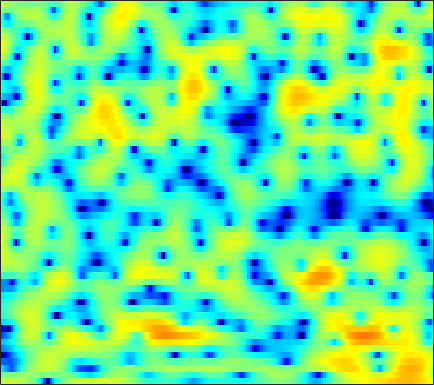

The table this chart was drawn from, first rows:
2.3389, 2.4703, 2.6088, 2.7002, 2.7393, 2.7497, 2.713, 2.6505, 2.5125, 2.2898, 1.9732, 1.6663, 1.1447, 0.47147, -0.15187, -1.1763, -2.488, -3.7264, -5.87, -8.9208, -13.893, -21.641, -21.829, -12.447
-0.8169, -0.7338, -0.6262, -0.5027, -0.3913, -0.2164, -0.01306, 0.1523, 0.376, 0.5864, 0.7632, 0.8633, 0.9383, 0.9368, 0.8833, 0.7425, 0.5336, 0.343, 0.06055, -0.2149, -0.4453, -0.5652, -0.6375, -0.6106
-6.779, -7.765, -9.399, -11.38, -12.82, -13.46, -11.71, -9.688, -7.116, -4.942, -3.15, -2.022, -0.7594, 0.2644, 0.8972, 1.594, 2.131, 2.443, 2.749, 2.943, 3.032, 3.037, 2.958, 2.781
-12.18, -12.58, -12.96, -13.15, -13.11, -12.67, -11.64, -10.49, -8.688, -6.802, -4.999, -3.755, -2.265, -0.9847, -0.1485, 0.8062, 1.591, 2.075, 2.594, 2.976, 3.232, 3.342, 3.381, 3.294
-31.03, -23.9, -18.61, -15.26, -13.36, -11.28, -9.522, -8.331, -6.873, -5.522, -4.26, -3.365, -2.255, -1.261, -0.5906, 0.2014, 0.8779, 1.314, 1.803, 2.195, 2.499, 2.674, 2.835, 2.925
-11.52, -11.18, -10.41, -9.435, -8.633, -7.533, -6.431, -5.611, -4.54, -3.52, -2.585, -1.941, -1.172, -0.521, -0.1106, 0.3422, 0.7018, 0.916, 1.142, 1.319, 1.472, 1.59, 1.756, 1.945
-8.812, -8.433, -7.688, -6.745, -5.971, -4.888, -3.781, -2.958, -1.903, -0.9272, -0.06375, 0.4794, 1.048, 1.423, 1.571, 1.581, 1.373, 1.071, 0.4831, -0.2734, -1.073, -1.565, -1.807, -1.402
-14.09, -13.09, -11.8, -10.28, -8.894, -6.833, -4.689, -3.159, -1.328, 0.1879, 1.405, 2.118, 2.804, 3.203, 3.311, 3.168, 2.644, 1.964, 0.6024, -1.449, -4.527, -7.873, -12.54, -9.024
-16.33, -17.21, -20.46, -25.29, -19.74, -12.72, -8.101, -5.52, -2.828, -0.7807, 0.7706, 1.658, 2.534, 3.086, 3.301, 3.322, 3.064, 2.708, 2.057, 1.274, 0.4727, -0.06613, -0.5772, -0.7684
-7.606, -7.415, -6.96, -6.259, -5.568, -4.345, -2.869, -1.717, -0.3225, 0.8854, 1.897, 2.522, 3.166, 3.558, 3.682, 3.63, 3.364, 3.035, 2.427, 1.628, 0.6631, -0.1526, -1.295, -2.412
-4.21, -3.69, -2.949, -2.161, -1.563, -0.7434, 0.08727, 0.7096, 1.475, 2.165, 2.756, 3.113, 3.458, 3.628, 3.63, 3.466, 3.111, 2.69, 1.897, 0.8005, -0.6311, -1.996, -4.329, -7.624
-4.267, -3.545, -2.68, -1.876, -1.283, -0.5135, 0.1987, 0.6773, 1.264, 1.808, 2.281, 2.561, 2.82, 2.957, 2.985, 2.904, 2.645, 2.327, 1.739, 0.9742, 0.0122, -0.8517, -2.167, -3.582
-5.118, -4.53, -3.768, -3.052, -2.531, -1.854, -1.191, -0.7205, -0.09059, 0.4898, 0.9915, 1.321, 1.686, 1.972, 2.129, 2.234, 2.225, 2.16, 1.997, 1.73, 1.353, 1.014, 0.5123, -0.02997
-6.91, -6.634, -6.188, -5.649, -5.213, -4.591, -3.87, -3.259, -2.411, -1.642, -0.9637, -0.5049, 0.05078, 0.5215, 0.8016, 1.115, 1.408, 1.618, 1.845, 2.008, 2.118, 2.168, 2.163, 2.064
-11.12, -10.71, -10.55, -10.67, -10.76, -10.32, -9.062, -7.734, -5.98, -4.509, -3.37, -2.74, -2.198, -1.893, -1.716, -1.414, -0.91, -0.4332, 0.3224, 1.14, 1.916, 2.423, 2.962, 3.337
-11.9, -10.85, -10.88, -12.7, -15.48, -19.85, -14.6, -10.48, -7.069, -5.059, -3.968, -3.719, -4.169, -5.501, -7.077, -9.541, -9.574, -7.223, -3.869, -1.226, 0.7387, 1.855, 3, 3.839
-3.03, -3.043, -3.05, -3.164, -3.246, -3.127, -2.704, -2.275, -1.751, -1.322, -1.281, -1.572, -2.367, -3.685, -5.03, -6.74, -6.794, -5.733, -3.737, -1.821, -0.3173, 0.5872, 1.603, 2.424
1.5, 1.496, 1.488, 1.475, 1.449, 1.422, 1.418, 1.392, 1.329, 1.237, 0.9648, 0.6735, 0.2153, -0.3842, -0.8833, -1.452, -1.979, -2.362, -2.749, -3.13, -3.532, -3.689, -3.488, -2.791
3.185, 3.164, 3.054, 2.903, 2.783, 2.597, 2.396, 2.253, 2.064, 1.812, 1.549, 1.321, 0.9146, 0.4155, -0.016, -0.7577, -1.727, -2.605, -4.163, -6.464, -9.98, -14.48, -25.96, -13.98
3.768, 3.521, 3.102, 2.619, 2.251, 1.782, 1.38, 1.159, 0.9583, 0.8398, 0.8124, 0.7827, 0.6693, 0.481, 0.2422, -0.2493, -0.9034, -1.541, -2.63, -3.874, -5.193, -6.053, -6.541, -6.075
4.048, 3.422, 2.422, 1.21, 0.1841, -1.198, -2.334, -2.807, -2.735, -2.016, -1.143, -0.5395, 0.1398, 0.5742, 0.7336, 0.7792, 0.6182, 0.3703, -0.03989, -0.516, -1, -1.28, -1.532, -1.585
4.346, 3.471, 1.98, -0.03952, -2.071, -5.887, -12.87, -31.48, -12.4, -6.278, -3.071, -1.478, 0.04594, 1.024, 1.497, 1.846, 1.884, 1.762, 1.438, 0.9115, 0.3175, -0.125, -0.6606, -1.004
4.333, 3.626, 2.424, 0.9974, -0.2002, -1.815, -3.104, -3.594, -3.35, -2.332, -1.114, -0.185, 0.8576, 1.639, 2.052, 2.324, 2.273, 2.032, 1.363, 0.3191, -1.153, -2.59, -4.774, -6.659
3.736, 3.128, 2.126, 0.9912, 0.1288, -0.9372, -1.722, -2.024, -1.956, -1.443, -0.6159, 0.09352, 0.9827, 1.743, 2.163, 2.473, 2.489, 2.247, 1.582, 0.4659, -1.266, -3.049, -6.291, -10.1
2.425, 1.623, 0.2816, -1.429, -2.949, -5.358, -7.961, -9.235, -8.524, -6.105, -3.583, -2.017, -0.3276, 0.9777, 1.697, 2.362, 2.715, 2.76, 2.599, 2.143, 1.489, 0.9054, 0.1251, -0.4666
0.6026, -0.3478, -1.852, -3.687, -5.324, -7.987, -11.2, -13.11, -11.79, -8.262, -5.144, -3.313, -1.359, 0.1251, 0.98, 1.857, 2.421, 2.697, 2.86, 2.83, 2.664, 2.46, 2.136, 1.781
-1.06, -2.131, -3.592, -4.944, -5.787, -6.5, -6.694, -6.442, -5.649, -4.46, -3.069, -2.052, -0.7629, 0.3261, 1.022, 1.759, 2.295, 2.582, 2.797, 2.881, 2.811, 2.688, 2.427, 2.065
-2.278, -4.022, -6.896, -10.09, -11.64, -10.66, -8.116, -6.34, -4.374, -2.744, -1.416, -0.5466, 0.4259, 1.22, 1.712, 2.212, 2.592, 2.771, 2.914, 2.931, 2.83, 2.68, 2.376, 1.958
-0.8252, -2.412, -5.145, -8.29, -9.834, -8.537, -5.745, -3.909, -2.032, -0.6111, 0.3834, 0.9733, 1.527, 1.911, 2.104, 2.278, 2.386, 2.419, 2.446, 2.383, 2.261, 2.086, 1.75, 1.272
2.206, 1.694, 1.021, 0.4933, 0.2803, 0.2997, 0.6062, 0.9232, 1.34, 1.625, 1.742, 1.686, 1.434, 1.037, 0.6666, 0.2162, -0.1328, -0.2275, -0.2178, -0.1098, -0.03405, -0.0652, -0.2679, -0.7005
3.44, 3.454, 3.461, 3.447, 3.45, 3.445, 3.412, 3.33, 3.127, 2.711, 2.067, 1.34, 0.04779, -1.758, -3.438, -6.027, -7.887, -7.819, -6.39, -4.82, -3.831, -3.406, -3.275, -3.536
2.571, 2.957, 3.41, 3.794, 4.014, 4.204, 4.243, 4.163, 3.859, 3.32, 2.433, 1.537, -0.1161, -2.4, -4.717, -8.798, -12.9, -12.16, -9.049, -6.873, -5.819, -5.577, -5.808, -6.496
-0.517, 0.4264, 1.547, 2.509, 3.078, 3.645, 3.983, 4.101, 4.037, 3.758, 3.216, 2.673, 1.71, 0.5786, -0.3602, -1.561, -2.55, -3.077, -3.558, -3.997, -4.643, -5.439, -7.023, -9.485
-5.475, -3.42, -1.245, 0.394, 1.336, 2.278, 2.919, 3.226, 3.455, 3.479, 3.368, 3.167, 2.809, 2.316, 1.918, 1.311, 0.6817, 0.1431, -0.5878, -1.488, -2.558, -3.549, -5.181, -7.231
-6.835, -4.706, -2.481, -0.8987, -0.008005, 0.8457, 1.42, 1.705, 1.995, 2.196, 2.36, 2.443, 2.517, 2.494, 2.403, 2.185, 1.826, 1.498, 0.9175, 0.2408, -0.5886, -1.236, -2.19, -3.107
-3.23, -2.175, -1.082, -0.3778, -0.1206, -0.08226, -0.3119, -0.5311, -0.7309, -0.5392, -0.01236, 0.5696, 1.303, 1.927, 2.219, 2.413, 2.356, 2.185, 1.771, 1.216, 0.5711, 0.04154, -0.6106, -1.195
1.222, 1.535, 1.667, 1.422, 0.9094, -0.3296, -2.443, -4.832, -9.249, -9.861, -5.248, -2.49, -0.01931, 1.543, 2.284, 2.788, 2.866, 2.636, 2.093, 1.243, 0.2442, -0.574, -1.541, -2.21
3.75, 3.709, 3.446, 2.885, 2.248, 1.032, -0.6482, -2.174, -4.024, -4.188, -2.544, -1.043, 0.6394, 1.746, 2.254, 2.479, 2.24, 1.762, 0.6901, -0.8681, -3.081, -5.164, -8.736, -11.88
3.567, 3.433, 3.176, 2.806, 2.469, 1.962, 1.445, 1.105, 0.7958, 0.7255, 0.9325, 1.154, 1.482, 1.672, 1.656, 1.395, 0.78, 0.1003, -1.216, -3.025, -5.383, -7.597, -10.98, -13.77
2.674, 2.502, 2.284, 2.109, 1.989, 1.864, 1.794, 1.778, 1.81, 1.877, 1.987, 2.043, 2.077, 2.005, 1.824, 1.419, 0.7377, 0.04497, -1.118, -2.631, -4.379, -5.822, -7.816, -9.627
1.066, 0.7527, 0.4762, 0.4282, 0.5021, 0.7181, 1.024, 1.289, 1.683, 2.067, 2.411, 2.643, 2.832, 2.894, 2.834, 2.562, 2.069, 1.499, 0.5348, -0.7049, -2.314, -3.733, -6.093, -9.252
-3.231, -4.168, -4.611, -4.257, -3.64, -2.691, -1.744, -1.051, -0.1358, 0.7952, 1.655, 2.26, 2.929, 3.396, 3.618, 3.685, 3.513, 3.229, 2.575, 1.687, 0.5466, -0.5168, -2.089, -3.817
-11.8, -20.11, -20.6, -12.63, -10.14, -8.31, -7.157, -6.299, -4.871, -3.076, -1.197, 0.07764, 1.564, 2.691, 3.296, 3.827, 4.021, 3.99, 3.699, 3.127, 2.391, 1.744, 0.7979, -0.1154
-6.55, -8.149, -9.412, -10.06, -10.48, -11.87, -15.28, -19.83, -16.03, -8.924, -4.37, -2.017, 0.3915, 2.114, 3.039, 3.881, 4.303, 4.355, 4.183, 3.711, 2.96, 2.305, 1.311, 0.2999
-3.019, -4.108, -5.391, -6.524, -7.28, -8.257, -9.124, -9.206, -7.897, -5.349, -2.594, -0.787, 1.212, 2.759, 3.612, 4.371, 4.753, 4.77, 4.447, 3.77, 2.676, 1.554, -0.2848, -2.501
-3.633, -4.921, -6.312, -6.888, -6.834, -6.25, -5.32, -4.456, -3.159, -1.698, -0.1823, 0.9276, 2.217, 3.285, 3.913, 4.468, 4.699, 4.674, 4.271, 3.443, 2.176, 0.8465, -1.622, -5.268
-7.033, -10.84, -18.49, -16.95, -12.28, -8.449, -5.926, -4.457, -2.783, -1.306, 0.00351, 0.9252, 1.993, 2.856, 3.383, 3.881, 4.095, 4.075, 3.819, 3.247, 2.365, 1.53, 0.2173, -1.198
-4.425, -6.354, -8.461, -8.95, -8.328, -6.995, -5.68, -4.754, -3.509, -2.283, -1.089, -0.2211, 0.8721, 1.809, 2.368, 2.939, 3.282, 3.354, 3.27, 2.983, 2.489, 2.009, 1.316, 0.625
0.1418, -0.9217, -2.315, -3.53, -4.364, -5.329, -6.04, -6.254, -5.835, -4.662, -3.098, -1.917, -0.4251, 0.8238, 1.555, 2.309, 2.825, 3.012, 3.023, 2.816, 2.388, 1.933, 1.239, 0.5295
3.742, 2.709, 1.133, -0.7369, -2.463, -5.463, -9.971, -15.57, -18.11, -9.878, -5.496, -3.365, -1.194, 0.4045, 1.333, 2.258, 2.871, 3.155, 3.205, 2.903, 2.244, 1.516, 0.1503, -1.586
5.426, 4.53, 3.125, 1.416, -0.03416, -2.243, -4.548, -5.968, -6.645, -5.843, -4.412, -3.362, -2.05, -0.8389, 0.003317, 0.9922, 1.742, 2.143, 2.407, 2.245, 1.599, 0.7271, -1.102, -4.138
4.945, 4.253, 3.187, 1.97, 1.01, -0.3202, -1.635, -2.546, -3.678, -4.643, -5.468, -5.884, -6.025, -5.307, -4.257, -2.651, -1.163, -0.3054, 0.5245, 0.9509, 0.9617, 0.698, 0.07021, -0.7667
3.65, 3.037, 2.161, 1.263, 0.5508, -0.4178, -1.483, -2.394, -3.83, -5.737, -8.606, -12.1, -22.15, -17.06, -10.71, -6.111, -3.295, -1.83, -0.4621, 0.4292, 0.9508, 1.165, 1.27, 1.294
1.562, 0.7907, -0.1514, -0.8605, -1.245, -1.611, -1.96, -2.313, -2.959, -3.895, -5.076, -6, -6.759, -6.286, -5.21, -3.459, -1.854, -0.8694, 0.131, 0.8061, 1.238, 1.449, 1.618, 1.728
-1.42, -3.337, -5.849, -6.711, -5.825, -4.122, -2.714, -1.965, -1.355, -1.062, -0.9377, -0.8398, -0.6807, -0.3843, -0.07568, 0.3954, 0.8745, 1.18, 1.435, 1.506, 1.393, 1.206, 0.9127, 0.6481
-1.768, -4.57, -9.565, -11.11, -7.866, -4.236, -1.934, -0.758, 0.3167, 1.035, 1.51, 1.764, 2.039, 2.256, 2.384, 2.498, 2.491, 2.389, 2.082, 1.528, 0.641, -0.2858, -1.887, -3.724
1.478, 0.5881, -0.3868, -0.8784, -0.8528, -0.4723, 0.07401, 0.4628, 0.9191, 1.268, 1.52, 1.639, 1.772, 1.863, 1.907, 1.913, 1.81, 1.623, 1.191, 0.4537, -0.7161, -1.984, -4.484, -8.522
3.063, 2.554, 1.907, 1.349, 1.011, 0.65, 0.3766, 0.2063, 0.0006791, -0.2069, -0.392, -0.4949, -0.5976, -0.6098, -0.5517, -0.4163, -0.2383, -0.1407, -0.1374, -0.3418, -0.7739, -1.253, -2.014, -2.74
